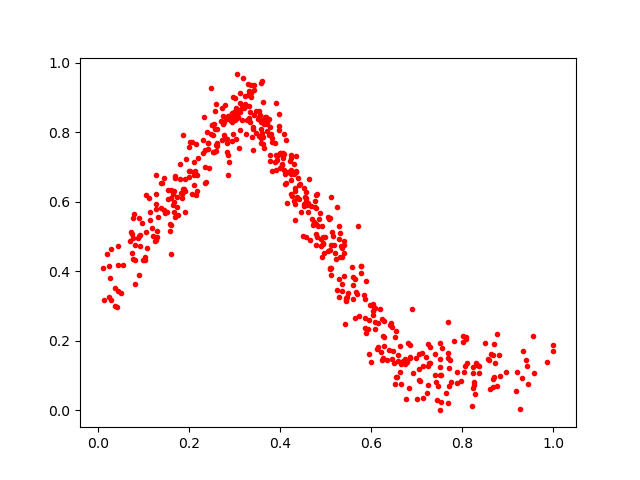

The table this chart was drawn from, first rows:
0.29086772, 0.8500284
0.6452, 0.1487
0.9276, 0.004971
0.5451, 0.3158
0.7754, 0.08057
0.363, 0.8238
0.2753, 0.7923
0.3052, 0.8414
0.8679, 0.06862
0.7451, 0.02987
0.6986, 0.1511
0.04111, 0.2978
0.2133, 0.6796
0.9575, 0.1066
0.4942, 0.4991
0.5074, 0.5514
0.7265, 0.1362
0.4446, 0.5713
0.3004, 0.8996
0.2953, 0.9024
0.5471, 0.3275
0.8689, 0.1916
0.117, 0.5251
0.3967, 0.8537
0.3033, 0.8711
0.1682, 0.5561
0.4322, 0.6407
0.3565, 0.7828
0.5675, 0.3354
0.4051, 0.74
0.4511, 0.6407
0.7536, 0.02488
0.01157, 0.3177
0.1385, 0.6526
0.1472, 0.5667
0.6813, 0.1939
0.5394, 0.3879
0.2353, 0.6534
0.2604, 0.7685
0.9856, 0.1385
0.8591, 0.1461
1.0, 0.1709
0.1283, 0.498
0.3563, 0.8095
0.5085, 0.4103
0.4434, 0.652
0.1995, 0.6713
0.2131, 0.688
0.2547, 0.8223
0.3739, 0.7924
0.7248, 0.1901
0.7049, 0.08653
0.4674, 0.5883
0.3388, 0.8081
0.4971, 0.4978
0.1719, 0.6135
0.2331, 0.8442
0.1821, 0.6239
0.2689, 0.8309
0.6249, 0.1518
0.824, 0.108
... 476 more rows
